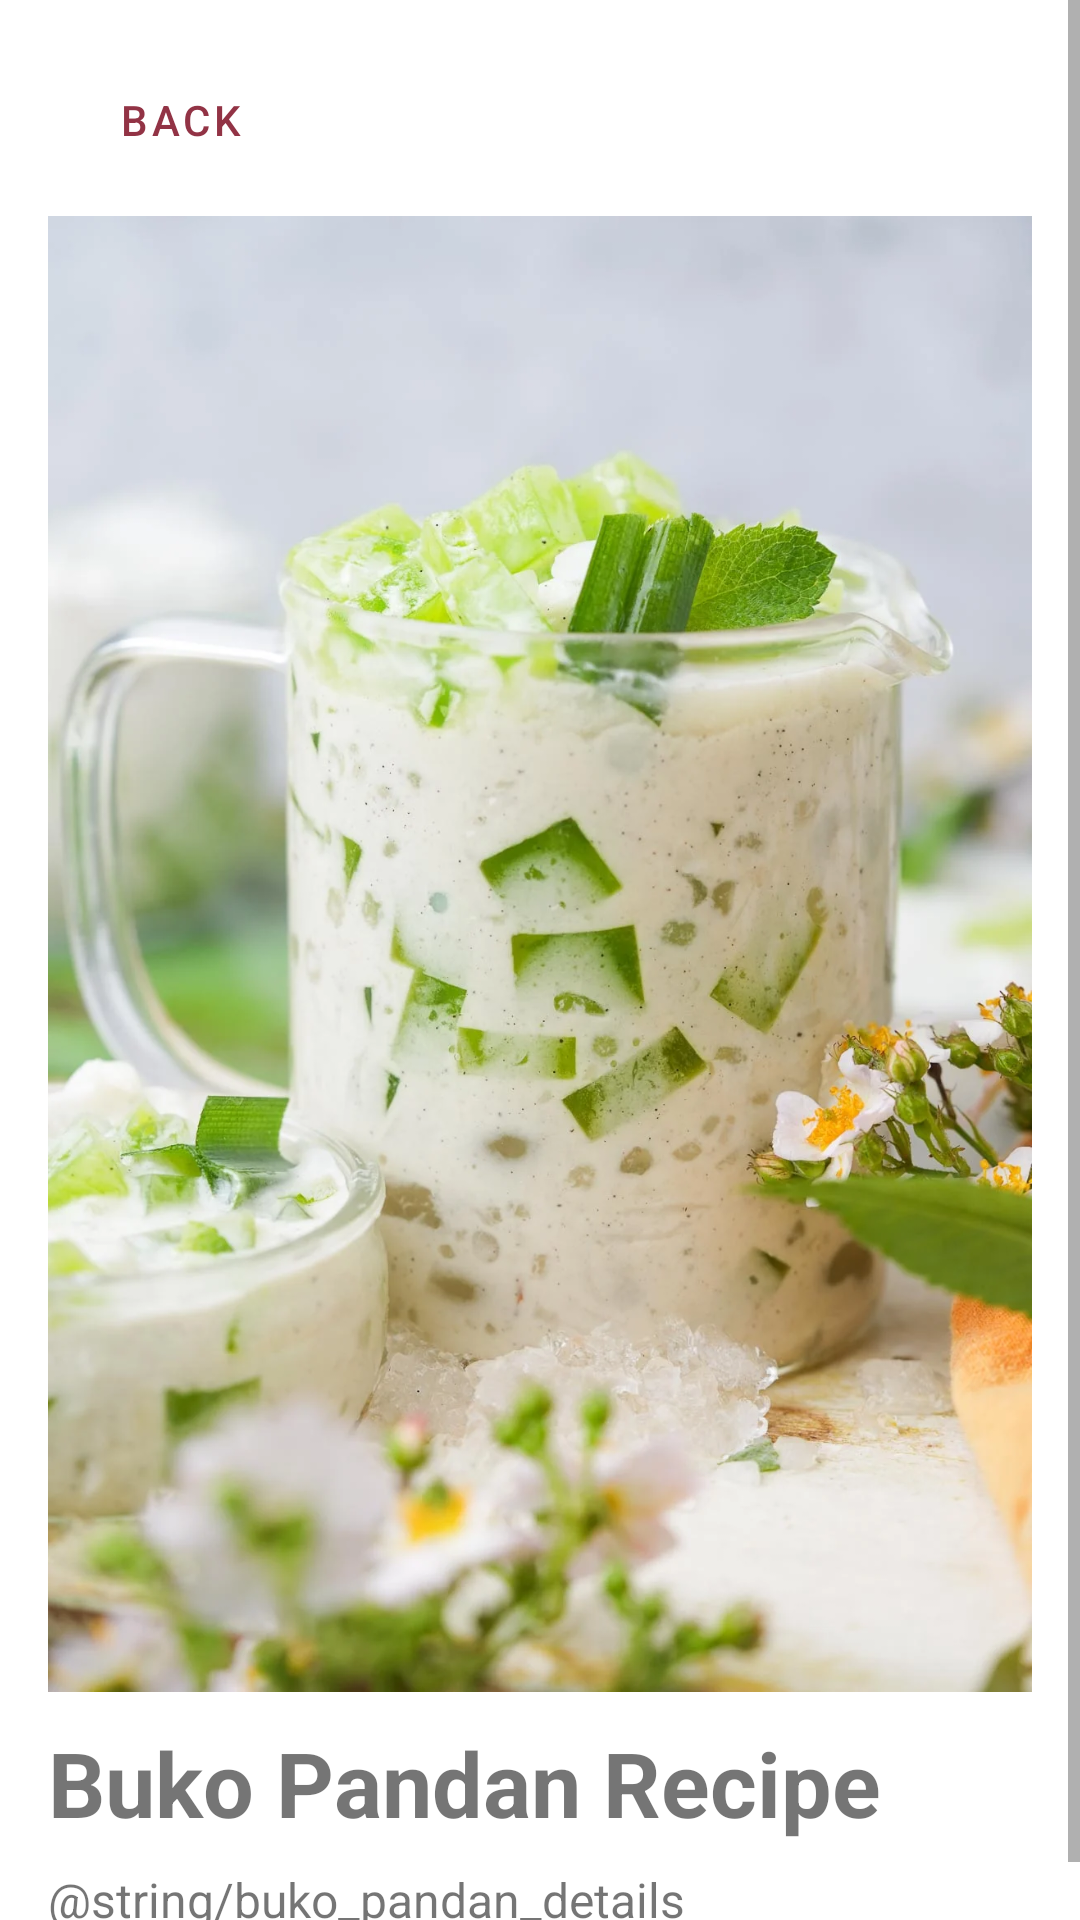

Layout XML and referenced resources for this Android screen:
<!-- AndroidManifest.xml: application theme Theme.IPT_FINAL_PROJECT -->
<!-- res/layout/activity_buko_pandan.xml -->
<?xml version="1.0" encoding="utf-8"?>
<androidx.constraintlayout.widget.ConstraintLayout xmlns:android="http://schemas.android.com/apk/res/android"
    xmlns:app="http://schemas.android.com/apk/res-auto"
    xmlns:tools="http://schemas.android.com/tools"
    android:id="@+id/main"
    android:layout_width="match_parent"
    android:layout_height="match_parent"
    tools:context=".BukoPandan">

    <ScrollView
        android:id="@+id/scrollView2"
        android:layout_width="match_parent"
        android:layout_height="match_parent"
        app:layout_constraintBottom_toBottomOf="parent"
        app:layout_constraintEnd_toEndOf="parent"
        app:layout_constraintHorizontal_bias="0.0"
        app:layout_constraintStart_toStartOf="parent">

        <LinearLayout
            android:layout_width="match_parent"
            android:layout_height="wrap_content"
            android:orientation="vertical"
            android:padding="16dp">

            <com.google.android.material.button.MaterialButton
                android:id="@+id/back"
                style="@style/Widget.MaterialComponents.Button.TextButton"
                android:layout_width="wrap_content"
                android:layout_height="wrap_content"
                android:text="Back"
                android:textColor="@color/crimsonD"
                app:icon="@drawable/back"
                app:iconGravity="textStart"
                app:iconTint="@color/crimson" />

            <ImageView
                android:id="@+id/bp_pic"
                android:layout_width="match_parent"
                android:layout_height="match_parent"
                android:scaleType="fitCenter"
                android:layout_marginTop="8dp"
                android:adjustViewBounds="true"
                android:src="@drawable/bp"/>

            <TextView
                android:id="@+id/bp_title"
                android:layout_width="match_parent"
                android:layout_height="wrap_content"
                android:text="Buko Pandan Recipe"
                android:layout_marginTop="10dp"
                android:textSize="30sp"
                android:textStyle="bold"/>

            <TextView
                android:id="@+id/bukopandan_details"
                android:layout_width="match_parent"
                android:layout_height="wrap_content"
                android:layout_marginTop="8dp"
                android:lineSpacingExtra="5dp"
                android:text="@string/buko_pandan_details"
                android:textSize="16sp" />

        </LinearLayout>
    </ScrollView>

</androidx.constraintlayout.widget.ConstraintLayout>
<!-- resources referenced by this layout -->
<resources>
  <color name="crimson">#b64157</color>
  <color name="crimsonD">#923345</color>
  <!-- drawable bp: webp bitmap (drawable, 119852 bytes) -->
  <style name="Theme.IPT_FINAL_PROJECT" parent="Theme.MaterialComponents.Light.NoActionBar">
          <item name="colorPrimary">@color/crimson</item>
          <item name="colorPrimaryVariant">@color/crimsonD</item>
          <item name="colorOnPrimary">@color/white</item>
          <item name="colorOnSecondary">@color/black</item>
          <item name="android:statusBarColor">@android:color/transparent</item>
          <item name="android:windowLightStatusBar">false</item>
      </style>
  <color name="white">#FFFFFFFF</color>
  <color name="black">#FF000000</color>
</resources>
